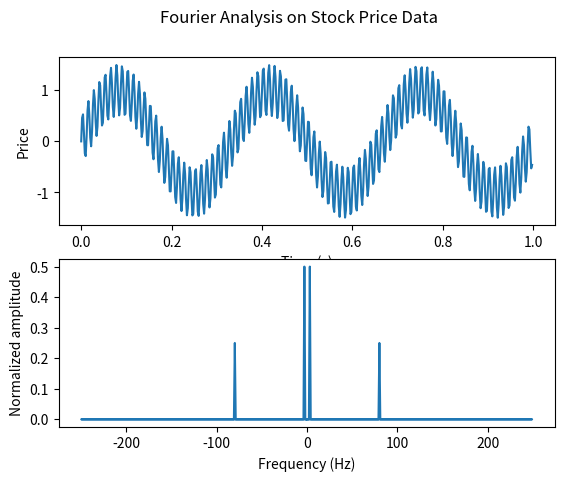

Write Python code to recreate this figure.
import pandas as pd
import numpy as np
import matplotlib.pyplot as plt

# Create synthetic stock price data
t = np.linspace(0, 1, 500, False)  # 1 second timeframe
sig = np.sin(3*np.pi*2*t) + 0.5*np.sin(80*2*np.pi*t)  # Signal with two frequencies
df = pd.DataFrame({'time':t, 'price':sig})
print(df.shape)

# Perform the Fourier Transform and compute the spectral density (power spectrum)
fft_vals = np.fft.fft(df['price'])
fft_abs = np.abs(fft_vals)
fft_norm = fft_abs / len(df['price'])  # normalization
freq = np.fft.fftfreq(len(df['price']), t[1] - t[0])  # frequencies present in the signal

# Identify the dominant frequency
dominant_freq = freq[np.argmax(fft_norm)]

# Plotting the data
fig, axs = plt.subplots(2)
fig.suptitle('Fourier Analysis on Stock Price Data')
axs[0].plot(df['time'], df['price'])
axs[0].set(xlabel='Time (s)', ylabel='Price')

axs[1].plot(freq, fft_norm)
axs[1].set(xlabel='Frequency (Hz)', ylabel='Normalized amplitude')

plt.show()

print(f"The dominant frequency in the stock price data is: {dominant_freq} Hz")        